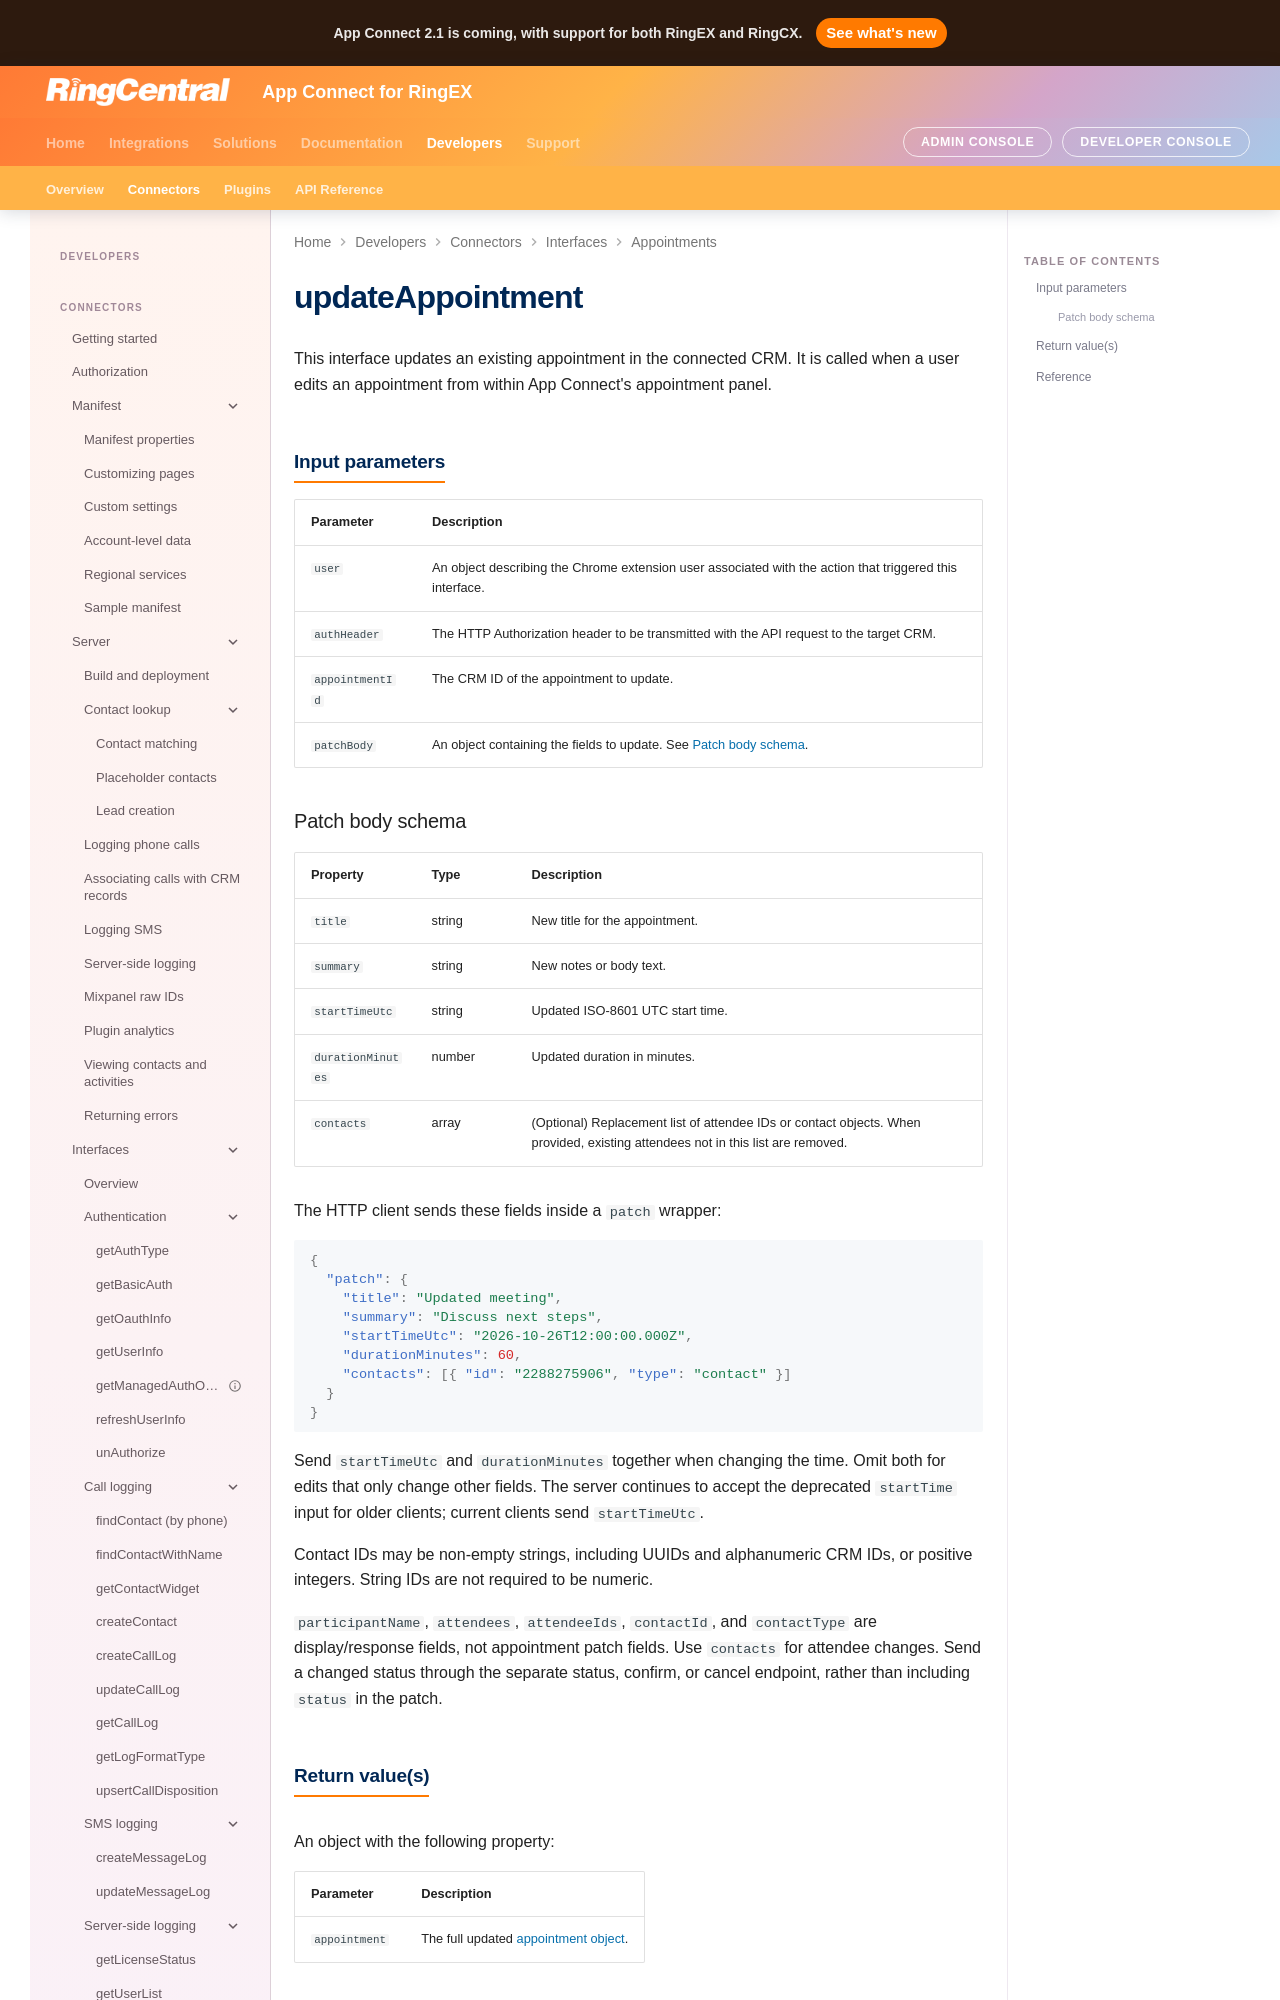

repository: ringcentral/rc-unified-crm-extension · page: developers/interfaces/updateAppointment/index.html · generator: mkdocs

# updateAppointment

This interface updates an existing appointment in the connected CRM. It is called when a user edits an appointment from within App Connect's appointment panel.

## Input parameters

| Parameter       | Description                                                                                         |
|-----------------|-----------------------------------------------------------------------------------------------------|
| `user`          | An object describing the Chrome extension user associated with the action that triggered this interface. |
| `authHeader`    | The HTTP Authorization header to be transmitted with the API request to the target CRM.             |
| `appointmentId` | The CRM ID of the appointment to update.                                                            |
| `patchBody`     | An object containing the fields to update. See [Patch body schema](#patch-body-schema).             |
